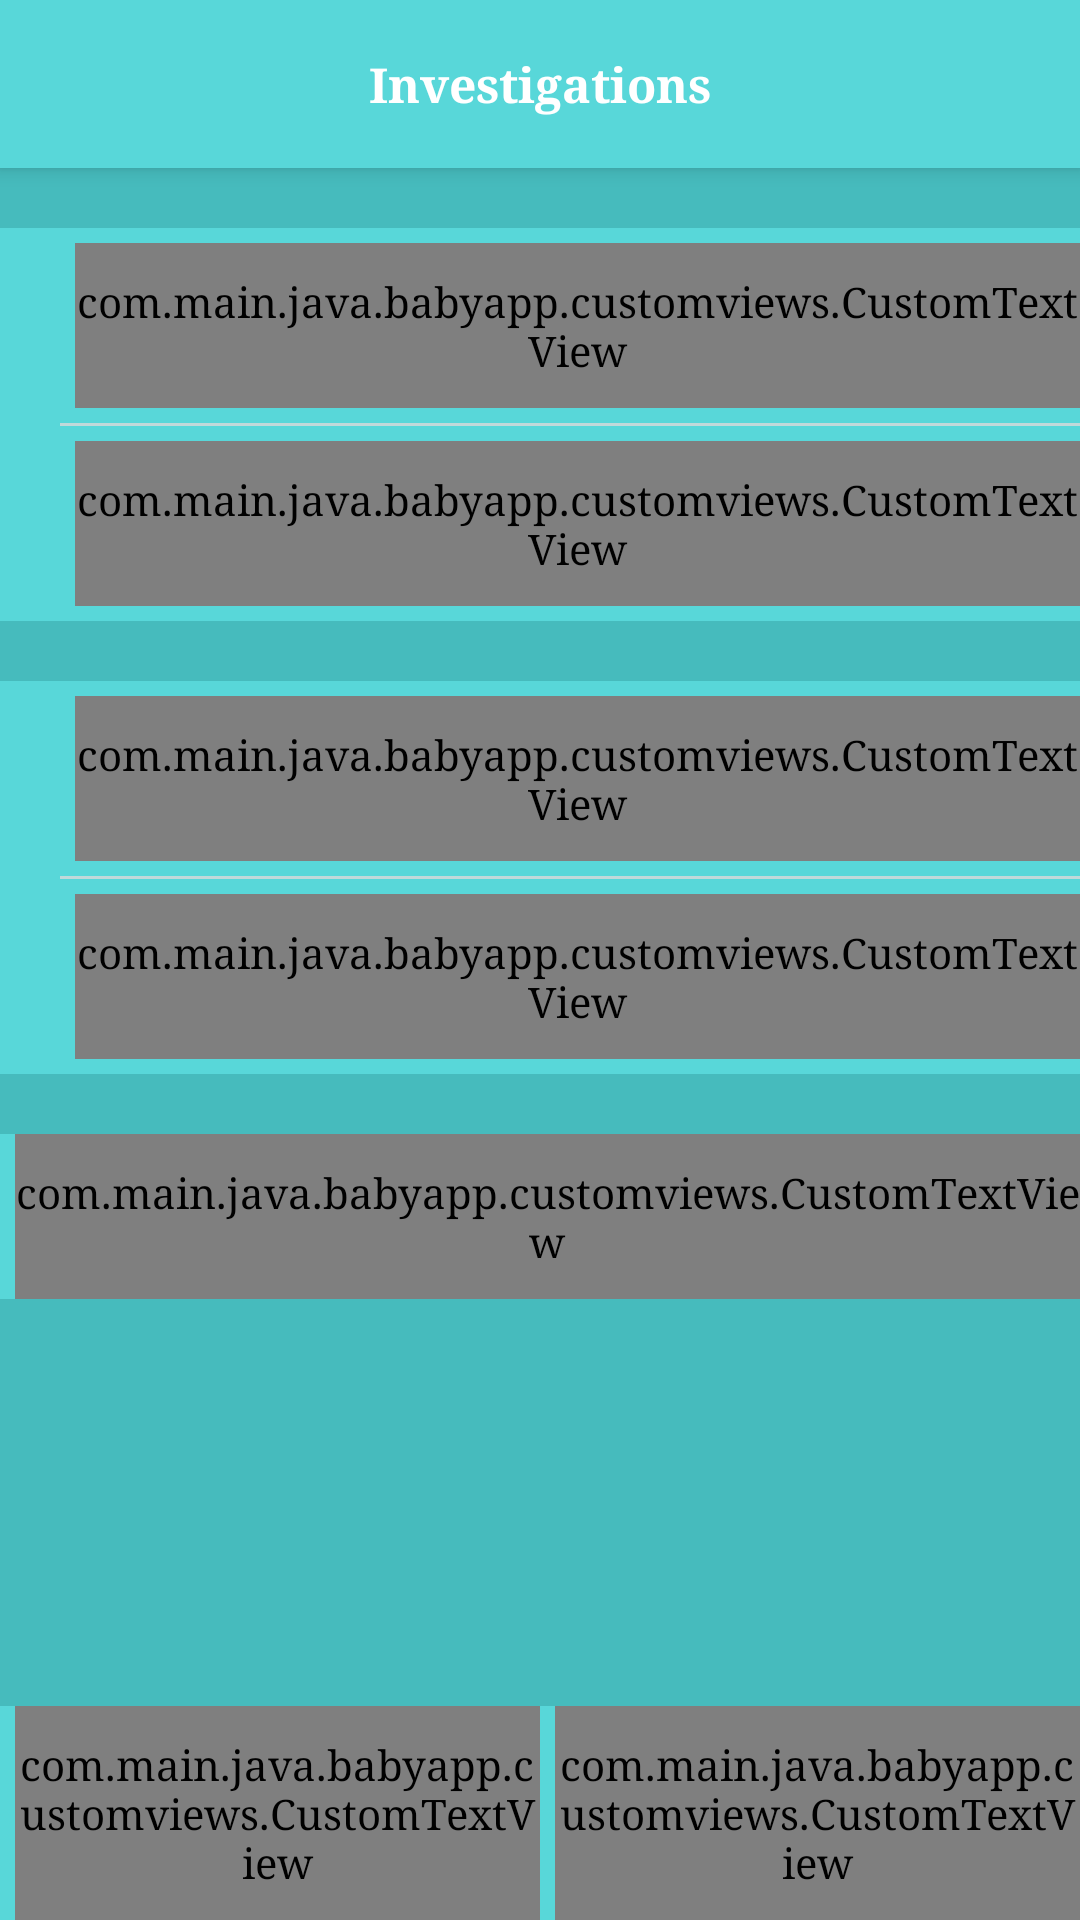

Reconstruct the res/layout file that produces this screen, plus the resources it refers to.
<!-- AndroidManifest.xml: application theme Theme.DesignDemo -->
<!-- res/layout/investigations_layout.xml -->
<?xml version="1.0" encoding="utf-8"?>
<android.support.design.widget.CoordinatorLayout
    android:id="@+id/main_content"
    xmlns:android="http://schemas.android.com/apk/res/android"
    xmlns:app="http://schemas.android.com/apk/res-auto"
    android:layout_width="match_parent"
    android:layout_height="match_parent"
    android:background="@color/colorPrimaryDark">

    <android.support.design.widget.AppBarLayout
        android:id="@+id/appbar"
        android:layout_width="match_parent"
        android:layout_height="wrap_content"
        android:theme="@style/ThemeOverlay.AppCompat.Dark.ActionBar">

	        <android.support.v7.widget.Toolbar
	            android:id="@+id/toolbar"
	            android:layout_width="match_parent"
	            android:layout_height="?attr/actionBarSize"
	            android:background="?attr/colorPrimary"
	            app:layout_scrollFlags="enterAlways"
	            app:popupTheme="@style/ThemeOverlay.AppCompat.Light">
	            
	            <TextView
			        android:layout_width="wrap_content"
			        android:layout_height="wrap_content"
			        android:layout_gravity="center"
			        android:text="Investigations"
			        android:textStyle="bold"
			        android:textSize="16dp"
			        android:textColor="@color/white"
			        android:id="@+id/toolbar_title" />
	            
            </android.support.v7.widget.Toolbar>
	    
    </android.support.design.widget.AppBarLayout>
    <RelativeLayout 
        android:layout_width="match_parent"
	    android:layout_height="wrap_content"
	    android:layout_marginTop="?attr/actionBarSize">
	    <ScrollView
	        android:layout_width="match_parent"
		    android:layout_height="wrap_content"
		    android:paddingBottom="?attr/actionBarSize">
	        
			<LinearLayout
			    android:layout_width="match_parent"
			    android:layout_height="wrap_content"
			    android:orientation="vertical" >
		 		
			    <LinearLayout 
			        android:layout_width="match_parent"
			   		android:layout_height="wrap_content"
			   		android:orientation="vertical"
			   		android:layout_marginTop="20dp"
			   		android:background="@color/colorPrimary">
					 <LinearLayout 
				        android:layout_width="match_parent"
				   		android:layout_height="wrap_content"
				   		android:orientation="horizontal"
				   		android:layout_marginLeft="20dp"
				   		android:layout_marginTop="5dp"
				   		android:layout_marginBottom="5dp">
				        <com.main.java.babyapp.customviews.CustomTextView
					        android:layout_width="wrap_content"
					        android:layout_height="wrap_content"
					        android:layout_gravity="left"
					        android:paddingTop="10dp"
					        android:paddingBottom="10dp"
					        android:fontFamily="sans-serif-light"
						 	android:textStyle="bold"
					        android:layout_marginLeft="5dp"
					        android:text="Serum Bilirubin:  "
					        android:textAppearance="?android:attr/textAppearanceSmall"
					        android:textColor="#FFFFFF" />
				        <EditText
				            android:layout_width="match_parent"
				            android:layout_height="match_parent"
				            android:layout_marginLeft="5dp"
				            android:backgroundTint="@android:color/transparent"
				            android:fontFamily="sans-serif-light"
				            android:paddingBottom="10dp"
				            android:paddingTop="12dp"
				            android:hint=""
				            android:textColorHint="@color/color_edittext"
				            android:textAppearance="?android:attr/textAppearanceSmall"
				            android:textColor="@color/color_edittext"
				            android:textStyle="bold"
				            android:background="@drawable/bg_editext_pirmary"/>     
				     </LinearLayout>
					 <View
						android:background="@color/color_separator_line"
						android:layout_width="fill_parent"
						android:layout_height="1dp"
						android:layout_marginLeft="20dp" />
					 <LinearLayout 
				        android:layout_width="match_parent"
				   		android:layout_height="wrap_content"
				   		android:orientation="horizontal"
				   		android:layout_marginLeft="20dp"
				   		android:layout_marginTop="5dp"
				   		android:layout_marginBottom="5dp">
				        <com.main.java.babyapp.customviews.CustomTextView
					        android:layout_width="wrap_content"
					        android:layout_height="wrap_content"
					        android:layout_gravity="left"
					        android:paddingTop="10dp"
					        android:paddingBottom="10dp"
					        android:fontFamily="sans-serif-light"
						 	android:textStyle="bold"
					        android:layout_marginLeft="5dp"
					        android:text="Date:  "
					        android:textAppearance="?android:attr/textAppearanceSmall"
					        android:textColor="#FFFFFF" />
				        <EditText
				            android:layout_width="match_parent"
				            android:layout_height="match_parent"
				            android:layout_marginLeft="5dp"
				            android:backgroundTint="@android:color/transparent"
				            android:fontFamily="sans-serif-light"
				            android:paddingBottom="10dp"
				            android:paddingTop="12dp"
				            android:hint=""
				            android:textColorHint="@color/color_edittext"
				            android:textAppearance="?android:attr/textAppearanceSmall"
				            android:textColor="@color/color_edittext"
				            android:textStyle="bold"
				            android:background="@drawable/bg_editext_pirmary" />     
				     </LinearLayout>
			     </LinearLayout>
			     
			    <LinearLayout 
			        android:layout_width="match_parent"
			   		android:layout_height="wrap_content"
			   		android:orientation="vertical"
			   		android:background="@color/colorPrimary"
			   		android:layout_marginTop="20dp">
					 <LinearLayout 
				        android:layout_width="match_parent"
				   		android:layout_height="wrap_content"
				   		android:orientation="horizontal"
				   		android:layout_marginLeft="20dp"
				   		android:layout_marginTop="5dp"
				   		android:layout_marginBottom="5dp">
				        <com.main.java.babyapp.customviews.CustomTextView
					        android:layout_width="wrap_content"
					        android:layout_height="wrap_content"
					        android:layout_gravity="left"
					        android:paddingTop="10dp"
					        android:paddingBottom="10dp"
					        android:fontFamily="sans-serif-light"
						 	android:textStyle="bold"
					        android:layout_marginLeft="5dp"
					        android:text="Blood Group:  "
					        android:textAppearance="?android:attr/textAppearanceSmall"
					        android:textColor="#FFFFFF" />
				        <EditText
				            android:layout_width="match_parent"
				            android:layout_height="match_parent"
				            android:layout_marginLeft="5dp"
				            android:backgroundTint="@android:color/transparent"
				            android:fontFamily="sans-serif-light"
				            android:paddingBottom="10dp"
				            android:paddingTop="12dp"
				            android:hint=""
				            android:textColorHint="@color/color_edittext"
				            android:textAppearance="?android:attr/textAppearanceSmall"
				            android:textColor="@color/color_edittext"
				            android:textStyle="bold"
				            android:clickable="true"
				            android:onClick="setDate"
				            android:background="@drawable/bg_editext_pirmary" />     
				     </LinearLayout>
					 <View
						android:background="@color/color_separator_line"
						android:layout_width="fill_parent"
						android:layout_height="1dp"
						android:layout_marginLeft="20dp" />
					 <LinearLayout 
				        android:layout_width="match_parent"
				   		android:layout_height="wrap_content"
				   		android:orientation="horizontal"
				   		android:layout_marginLeft="20dp"
				   		android:layout_marginTop="5dp"
				   		android:layout_marginBottom="5dp">
				        <com.main.java.babyapp.customviews.CustomTextView
					        android:layout_width="wrap_content"
					        android:layout_height="wrap_content"
					        android:layout_gravity="left"
					        android:paddingTop="10dp"
					        android:paddingBottom="10dp"
					        android:fontFamily="sans-serif-light"
						 	android:textStyle="bold"
					        android:layout_marginLeft="5dp"
					        android:text="Date:  "
					        android:textAppearance="?android:attr/textAppearanceSmall"
					        android:textColor="#FFFFFF" />
				        <EditText
				            android:layout_width="match_parent"
				            android:layout_height="match_parent"
				            android:layout_marginLeft="5dp"
				            android:backgroundTint="@android:color/transparent"
				            android:fontFamily="sans-serif-light"
				            android:paddingBottom="10dp"
				            android:paddingTop="12dp"
				            android:hint=""
				            android:textColorHint="@color/color_edittext"
				            android:textAppearance="?android:attr/textAppearanceSmall"
				            android:textColor="@color/color_edittext"
				            android:textStyle="bold"
				            android:background="@drawable/bg_editext_pirmary" />     
				     </LinearLayout>
			     </LinearLayout>
			     
				 <LinearLayout 
			        android:layout_width="match_parent"
			   		android:layout_height="wrap_content"
			   		android:orientation="vertical"
			   		android:background="@color/colorPrimary"
			   		android:layout_marginTop="20dp">
			        <com.main.java.babyapp.customviews.CustomTextView
				        android:layout_width="wrap_content"
				        android:layout_height="wrap_content"
				        android:layout_gravity="left"
				        android:paddingTop="10dp"
				        android:paddingBottom="10dp"
				        android:fontFamily="sans-serif-light"
					 	android:textStyle="bold"
				        android:layout_marginLeft="5dp"
				        android:text="Add Test  "
				        android:textAppearance="?android:attr/textAppearanceSmall"
				        android:textColor="#FFFFFF" />
			     </LinearLayout>
			</LinearLayout>
		</ScrollView>
		
	   <LinearLayout 
	        android:layout_width="match_parent"
	   		android:layout_height="wrap_content"
	   		android:orientation="horizontal"
	   		android:layout_alignParentBottom="true"
	   		android:background="@color/colorPrimary">
	        <com.main.java.babyapp.customviews.CustomTextView
		        android:layout_width="wrap_content"
		        android:layout_height="wrap_content"
		        android:gravity="center"
		        android:paddingTop="10dp"
		        android:paddingBottom="10dp"
		        android:fontFamily="sans-serif-light"
			 	android:textStyle="bold"
		        android:layout_marginLeft="5dp"
		        android:text="PREVIOUS"
		        android:textAppearance="?android:attr/textAppearanceSmall"
		        android:textColor="#FFFFFF"
		        android:layout_weight="1"
		        style="@style/RelativeLayout"
    			android:clickable="true"
    			android:onClick="callPreviousPage" />
	        <com.main.java.babyapp.customviews.CustomTextView
		        android:layout_width="wrap_content"
		        android:layout_height="wrap_content"
		        android:gravity="center"
		        android:paddingTop="10dp"
		        android:paddingBottom="10dp"
		        android:fontFamily="sans-serif-light"
			 	android:textStyle="bold"
		        android:layout_marginLeft="5dp"
		        android:text="NEXT"
		        android:textAppearance="?android:attr/textAppearanceSmall"
		        android:textColor="#FFFFFF"
		        android:layout_weight="1"
		        style="@style/RelativeLayout"
    			android:clickable="true"
    			android:onClick="callNextPage" />
	     </LinearLayout>
	</RelativeLayout>
</android.support.design.widget.CoordinatorLayout>
<!-- resources referenced by this layout -->
<resources>
  <color name="colorPrimary">#58D7D9</color>
  <color name="colorPrimaryDark">#46BBBD</color>
  <color name="color_edittext">#D6E9E9</color>
  <color name="color_separator_line">#C1D9DA</color>
  <color name="white">#FFFFFF</color>
  <!-- drawable bg_editext_pirmary (drawable) -->
  <?xml version="1.0" encoding="utf-8"?>
  <shape
      xmlns:android="http://schemas.android.com/apk/res/android"
      android:shape="rectangle">
   
      
      <solid
          android:color="@color/colorPrimary" >
      </solid>
   
      
      <padding
          android:left="5dp"
          android:top="5dp"
          android:right="5dp"
          android:bottom="5dp"    >
      </padding>
   
   
  </shape>
  <style name="RelativeLayout">
      	<item name="android:background">@drawable/on_press_layout1</item>
  	</style>
  <style name="Theme.DesignDemo" parent="Base.Theme.DesignDemo">
      </style>
  <!-- drawable on_press_layout1 (drawable) -->
  <?xml version="1.0" encoding="utf-8"?>
  <selector
    xmlns:android="http://schemas.android.com/apk/res/android">
      <item android:state_focused="true" android:state_pressed="false" android:drawable="@android:color/transparent" />
      <item android:state_focused="true" android:state_pressed="true" android:drawable="@color/onPressColor" />
      <item android:state_focused="false" android:state_pressed="true" android:drawable="@color/onPressColor"/>
      <item android:drawable="@color/colorPrimary"/>
  </selector>
  <style name="Base.Theme.DesignDemo" parent="Theme.AppCompat.Light.NoActionBar">
          <item name="colorPrimary">@color/colorPrimary</item>
          <item name="colorPrimaryDark">@color/colorPrimaryDark</item>
          <item name="colorAccent">@color/grey_700</item>
          <item name="android:windowBackground">@color/colorPrimary</item>
          
          <item name="colorControlNormal">@color/grey_500</item>
          <item name="colorControlActivated">@color/grey_700</item>
          <item name="colorControlHighlight">@color/grey_700</item>
          <item name="android:textColorHint">@color/grey_500</item>
          
          <item name="colorButtonNormal">@color/colorPrimaryDark</item>
          <item name="android:homeAsUpIndicator">@drawable/home_up_icon</item>
          
          <item name="android:spinnerItemStyle">@style/BabySpinnerItem</item>
          <item name="spinnerStyle">@style/Widget.App.Spinner</item>
  		<item name="android:spinnerStyle">@style/Widget.App.Spinner</item>
  		
  		
      	<item name="android:typeface">serif</item>
  		
  
      </style>
  <color name="onPressColor">#2277A59F</color>
  <color name="grey_700">#616161</color>
  <color name="grey_500">#9e9e9e</color>
  <!-- drawable home_up_icon: png bitmap (drawable-nodpi, 5300 bytes) -->
  <style name="BabySpinnerItem" parent="android:Widget.TextView.SpinnerItem">
          <item name="android:textAppearance">@style/BabyTextAppearanceSpinnerItem</item>
      </style>
  <style name="Widget.App.Spinner" parent="@style/Widget.AppCompat.Spinner">
  	    <item name="overlapAnchor">true</item>
  	    <item name="android:background">@drawable/spinner_background</item>
  	    <item name="android:popupBackground">@color/colorPrimary</item>
  	</style>
  <style name="BabyTextAppearanceSpinnerItem" parent="android:TextAppearance.Widget.TextView.SpinnerItem">
          <item name="android:textColor">@color/color_edittext</item>
      </style>
  <!-- drawable spinner_background (drawable) -->
  <?xml version="1.0" encoding="utf-8"?>
  <layer-list xmlns:android="http://schemas.android.com/apk/res/android" >
     <item>
       	<color android:color="@android:color/transparent"/>
     </item>
  
      <item>
          <bitmap
              android:gravity="center_vertical|right"
              android:src="@drawable/dropdown_icon_48px"/>
      </item>
  </layer-list>
</resources>
